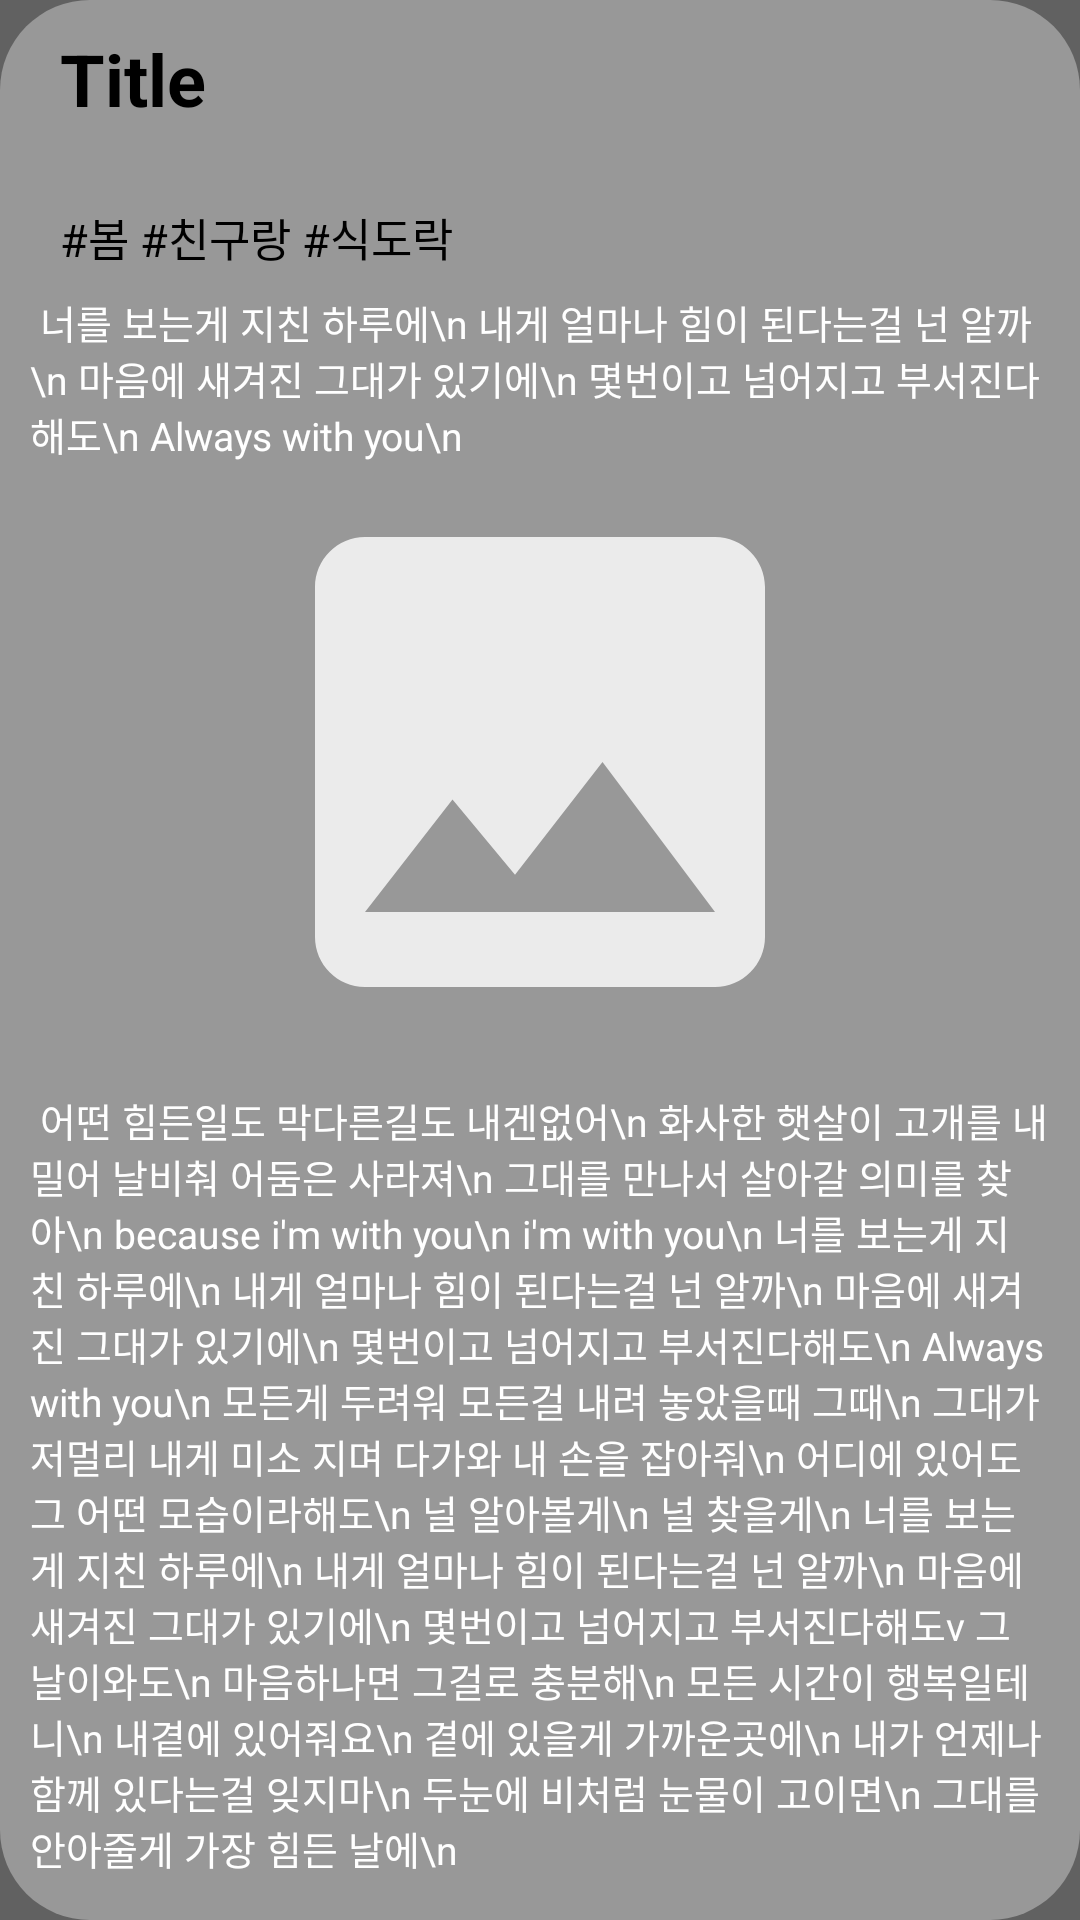

This screen was rendered from an Android layout file. Write that file and the resources it references.
<!-- AndroidManifest.xml: application theme Theme.UI -->
<!-- res/layout/fragment_client.xml -->
<?xml version="1.0" encoding="utf-8"?>
<FrameLayout xmlns:android="http://schemas.android.com/apk/res/android"
    xmlns:app="http://schemas.android.com/apk/res-auto"
    xmlns:tools="http://schemas.android.com/tools"
    android:layout_width="match_parent"
    android:layout_height="match_parent"
    android:background="@color/darkGray"
    tools:context=".fragment.FragmentClient">

    <androidx.constraintlayout.widget.ConstraintLayout
        android:layout_width="match_parent"
        android:layout_height="match_parent"
        android:background="@drawable/border_client">

        <ImageButton
            android:id="@+id/bookMarkBtn"
            android:layout_width="wrap_content"
            android:layout_height="wrap_content"
            android:layout_marginTop="10dp"
            android:layout_marginEnd="20dp"
            android:background="@drawable/solid_button_bookmark"
            android:maxWidth="40dp"
            android:maxHeight="40dp"
            android:minWidth="30dp"
            android:minHeight="30dp"
            android:scaleType="centerCrop"
            android:src="@drawable/baseline_bookmark_border_24"
            app:layout_constraintEnd_toEndOf="parent"
            app:layout_constraintTop_toTopOf="parent" />

        <TextView
            android:id="@+id/fragment_title"
            android:layout_width="0dp"
            android:layout_height="48dp"
            android:layout_marginTop="10dp"
            android:paddingLeft="20dp"
            android:text="@string/title"
            android:textColor="@color/black"
            android:textSize="24sp"
            android:textStyle="bold"
            app:layout_constraintEnd_toStartOf="@+id/bookMarkBtn"
            app:layout_constraintStart_toStartOf="parent"
            app:layout_constraintTop_toTopOf="parent" />

        <TextView
            android:id="@+id/fragment_hashtag"
            android:layout_width="match_parent"
            android:layout_height="20dp"
            android:layout_marginTop="10dp"
            android:paddingLeft="20dp"
            android:text="@string/hashtag"
            android:textColor="@color/black"
            android:textSize="15sp"
            app:layout_constraintEnd_toEndOf="parent"
            app:layout_constraintStart_toStartOf="parent"
            app:layout_constraintTop_toBottomOf="@+id/fragment_title" />

        <androidx.core.widget.NestedScrollView
            android:layout_width="match_parent"
            android:layout_height="0dp"
            android:layout_marginTop="10dp"
            app:layout_constraintBottom_toBottomOf="parent"
            app:layout_constraintEnd_toEndOf="parent"
            app:layout_constraintStart_toStartOf="parent"
            app:layout_constraintTop_toBottomOf="@+id/fragment_hashtag">

            <androidx.constraintlayout.widget.ConstraintLayout
                android:layout_width="match_parent"
                android:layout_height="match_parent"
                android:layout_marginBottom="70dp"
                android:paddingHorizontal="10dp">

                <TextView
                    android:id="@+id/textView3"
                    android:layout_width="match_parent"
                    android:layout_height="wrap_content"
                    android:text=" 너를 보는게 지친 하루에\n
내게 얼마나 힘이 된다는걸 넌 알까\n
마음에 새겨진 그대가 있기에\n
몇번이고 넘어지고 부서진다해도\n
Always with you\n"
                    android:textSize="13sp"
                    app:layout_constraintEnd_toEndOf="parent"
                    app:layout_constraintStart_toStartOf="parent"
                    app:layout_constraintTop_toTopOf="parent" />

                <ImageView
                    android:id="@+id/imageView2"
                    android:layout_width="match_parent"
                    android:layout_height="wrap_content"
                    android:minHeight="200dp"
                    android:src="@drawable/baseline_image_24"
                    app:layout_constraintEnd_toEndOf="parent"
                    app:layout_constraintHorizontal_bias="0.0"
                    app:layout_constraintStart_toStartOf="parent"
                    app:layout_constraintTop_toBottomOf="@+id/textView3" />

                <TextView
                    android:id="@+id/textView4"
                    android:layout_width="match_parent"
                    android:layout_height="wrap_content"
                    android:layout_marginTop="10dp"
                    android:text=" 어떤 힘든일도 막다른길도 내겐없어\n
화사한 햇살이 고개를 내밀어 날비춰 어둠은 사라져\n
그대를 만나서 살아갈 의미를 찾아\n
because i'm with you\n
i'm with you\n
너를 보는게 지친 하루에\n
내게 얼마나 힘이 된다는걸 넌 알까\n
마음에 새겨진 그대가 있기에\n
몇번이고 넘어지고 부서진다해도\n
Always with you\n
모든게 두려워 모든걸 내려 놓았을때 그때\n
그대가 저멀리 내게 미소 지며 다가와 내 손을 잡아줘\n
어디에 있어도 그 어떤 모습이라해도\n
널 알아볼게\n
널 찾을게\n
너를 보는게 지친 하루에\n
내게 얼마나 힘이 된다는걸 넌 알까\n
마음에 새겨진 그대가 있기에\n
몇번이고 넘어지고 부서진다해도v
그날이와도\n
마음하나면 그걸로 충분해\n
모든 시간이 행복일테니\n
내곁에 있어줘요\n
곁에 있을게 가까운곳에\n
내가 언제나 함께 있다는걸 잊지마\n
두눈에 비처럼 눈물이 고이면\n
그대를 안아줄게 가장 힘든 날에\n"
                    android:textSize="13sp"
                    app:layout_constraintEnd_toEndOf="parent"
                    app:layout_constraintStart_toStartOf="parent"
                    app:layout_constraintTop_toBottomOf="@+id/imageView2" />
            </androidx.constraintlayout.widget.ConstraintLayout>
        </androidx.core.widget.NestedScrollView>


    </androidx.constraintlayout.widget.ConstraintLayout>
</FrameLayout>
<!-- resources referenced by this layout -->
<resources>
  <color name="black">#000000</color>
  <color name="darkGray">#616161</color>
  <!-- drawable baseline_image_24 (drawable) -->
  <vector xmlns:android="http://schemas.android.com/apk/res/android"
      android:width="24dp"
      android:height="24dp"
      android:tint="#ccffffff"
      android:viewportWidth="24"
      android:viewportHeight="24">
      <path
          android:fillColor="@android:color/white"
          android:pathData="M21,19V5c0,-1.1 -0.9,-2 -2,-2H5c-1.1,0 -2,0.9 -2,2v14c0,1.1 0.9,2 2,2h14c1.1,0 2,-0.9 2,-2zM8.5,13.5l2.5,3.01L14.5,12l4.5,6H5l3.5,-4.5z" />
  </vector>
  <!-- drawable border_client (drawable) -->
  <?xml version="1.0" encoding="utf-8"?>
  <layer-list xmlns:android="http://schemas.android.com/apk/res/android">
      <item>
          <shape android:shape="rectangle">
              <solid android:color="#59ffffff" />
              <corners android:radius="30dp" />
          </shape>
      </item>
  </layer-list>
  <string name="hashtag">#봄 #친구랑 #식도락</string>
  <string name="title">Title</string>
  <style name="Theme.UI" parent="Theme.AppCompat.NoActionBar">
          
          <item name="colorPrimary">@color/purple_500</item>
          <item name="colorPrimaryVariant">@color/purple_700</item>
          <item name="colorOnPrimary">@color/white</item>
          
          <item name="colorSecondary">@color/teal_200</item>
          <item name="colorSecondaryVariant">@color/teal_700</item>
          <item name="colorOnSecondary">@color/black</item>
          <item name="android:windowLayoutInDisplayCutoutMode" tools:ignore="NewApi">shortEdges</item>
          
          <item name="android:textColor">#FFFFFF</item>
      </style>
  <color name="purple_500">#FF6200EE</color>
  <color name="purple_700">#FF3700B3</color>
  <color name="white">#FFFFFF</color>
  <color name="teal_200">#FF03DAC5</color>
  <color name="teal_700">#FF018786</color>
</resources>
